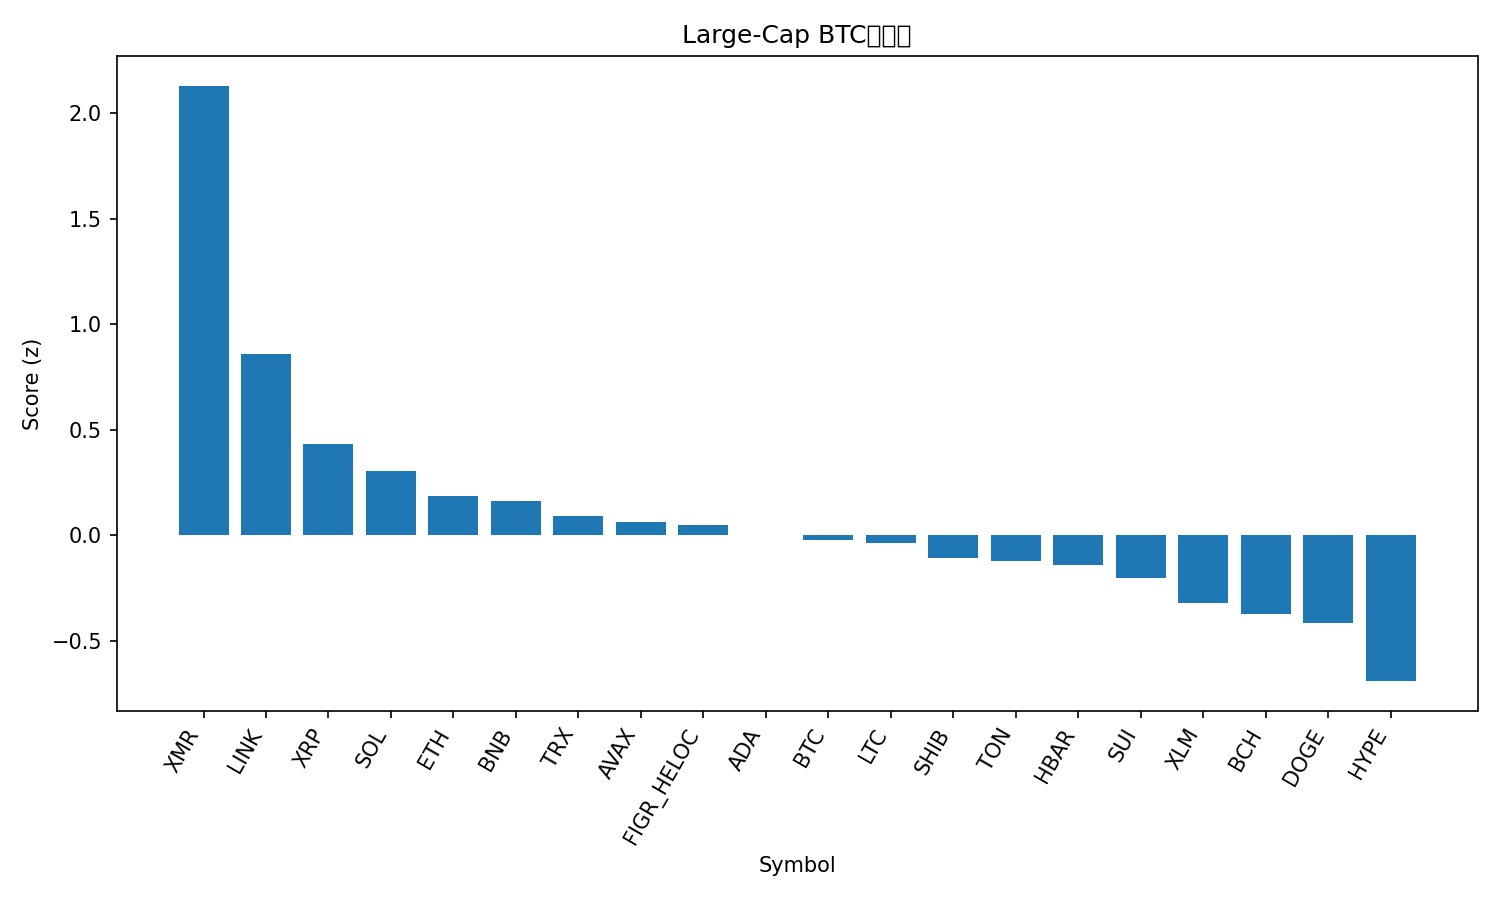

The table this chart was drawn from, first rows:
rank, name, symbol, price_btc, price_usd, pct_1h_btc, pct_24h_btc, pct_7d_btc, market_cap_rank, market_cap_usd, volume_usd, score
1, Monero, XMR, 0.003202, 352.3, 1.002, 2.858, 3.945, 32, 6498279647, 141351944, 2.13
2, Chainlink, LINK, 0.0001557, 17.13, 0.7073, -0.5285, -2.71, 16, 11934223617, 466206794, 0.8594
3, XRP, XRP, 2.264e-05, 2.49, 0.402, -0.4602, -1.548, 4, 149674727630, 2070821298, 0.4301
4, Solana, SOL, 0.001674, 184.2, 0.43, -0.9851, -4.553, 6, 101739959453, 3063934208, 0.306
5, Ethereum, ETH, 0.03503, 3854, 0.2271, -0.42, -2.289, 2, 465082429492, 15130489804, 0.1853
6, BNB, BNB, 0.009813, 1080, 0.3096, -1.154, -0.9964, 5, 148719917172, 983308709, 0.1597
7, TRON, TRX, 2.69e-06, 0.2959, 0.09547, -0.1568, 2.102, 9, 28011205574, 338134338, 0.09017
8, Avalanche, AVAX, 0.0001656, 18.22, 0.4695, -2.2, -7.203, 29, 7769373504, 271506320, 0.06075
9, Figure Heloc, FIGR_HELOC, 9.24e-06, 1.017, 0.0, 0.2694, 3.239, 14, 13617887337, 529123, 0.04992
10, Cardano, ADA, 5.44e-06, 0.5982, 0.4443, -2.156, -8.594, 11, 21889976428, 515891514, -0.0004603
11, Bitcoin, BTC, 1.0, 110036, 0.0, 0.0, 0.0, 1, 2194267696927, 34218153256, -0.02139
12, Litecoin, LTC, 0.0008932, 98.28, 0.178, -1.502, 2.344, 31, 7516042845, 637634767, -0.03835
13, Shiba Inu, SHIB, 9.0817e-11, 9.99e-06, 0.2589, -2.046, -1.466, 34, 5889387855, 113538678, -0.107
14, Toncoin, TON, 2.076e-05, 2.28, -0.04738, -0.7004, 7.292, 35, 5759277100, 128784756, -0.1214
15, Hedera, HBAR, 1.74e-06, 0.1915, 0.2159, -3.275, 10.62, 27, 8134112902, 236321812, -0.1407
16, Sui, SUI, 2.099e-05, 2.31, 0.4643, -3.253, -9.419, 25, 8497015206, 548793480, -0.2026
17, Stellar, XLM, 2.73e-06, 0.3006, 0.1283, -1.658, -5.359, 20, 9630352188, 94708849, -0.322
18, Bitcoin Cash, BCH, 0.00485, 533.5, 0.2241, -3.237, -0.5694, 18, 10642052044, 290736957, -0.3732
19, Dogecoin, DOGE, 1.66e-06, 0.1831, 0.1606, -2.27, -6.663, 10, 27757985937, 848994341, -0.4187
20, Hyperliquid, HYPE, 0.0003778, 41.57, 0.2925, -4.413, -9.194, 17, 11249662632, 386966756, -0.692
21, Zcash, ZEC, 0.003576, 393.5, -0.7197, -5.662, 17.88, 33, 6443687759, 780477576, -1.895
